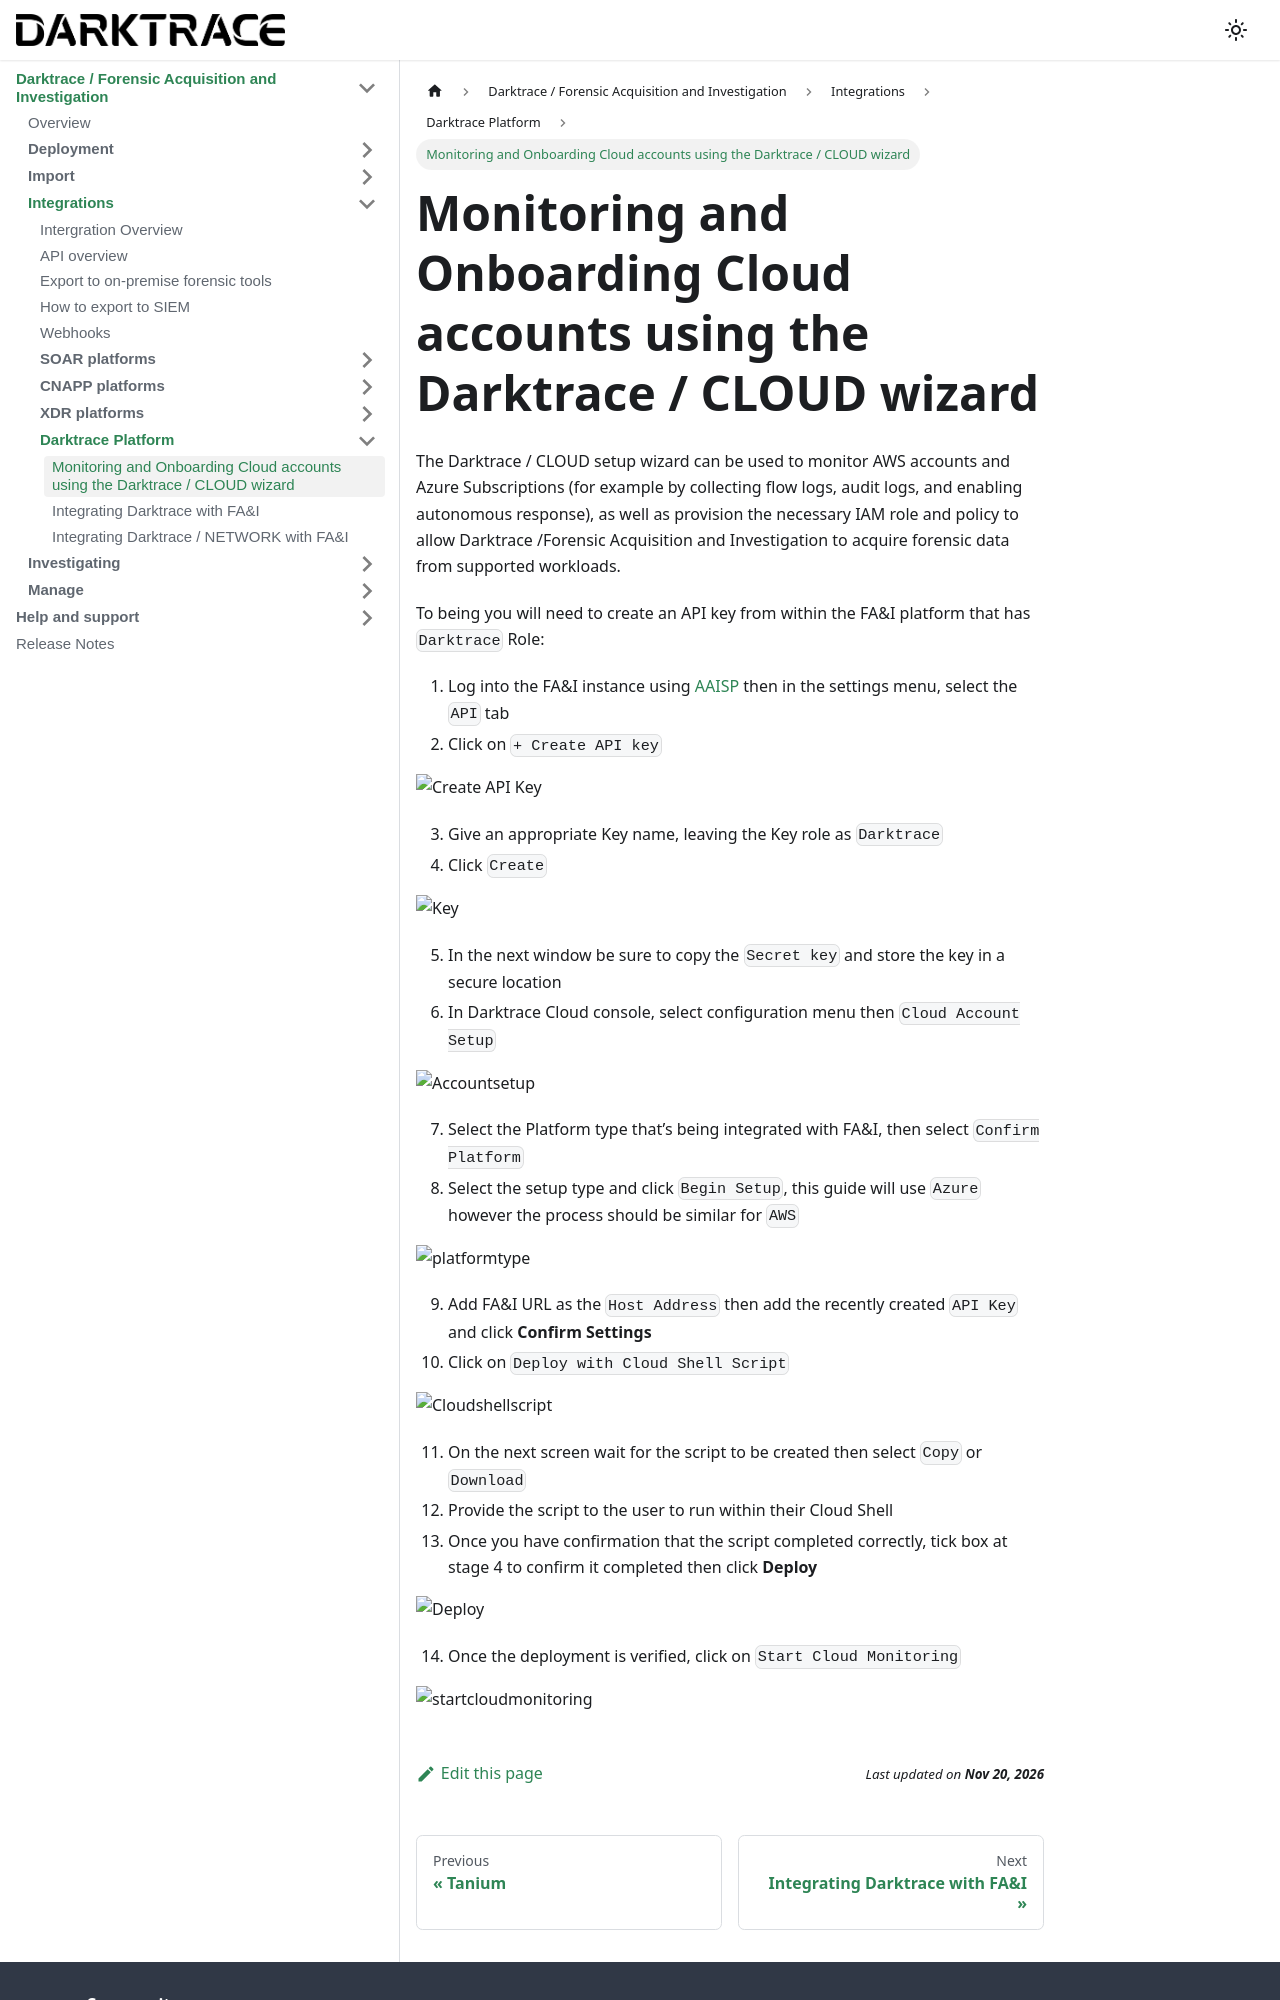

repository: cado-security/product-help · page: cado/integrations/Darktrace Platform/manualinvestigation.html · generator: docusaurus

---
title: Monitoring and Onboarding Cloud accounts using the Darktrace / CLOUD wizard
hide_title: true
sidebar_position: 1
---

# Monitoring and Onboarding Cloud accounts using the Darktrace / CLOUD wizard

The Darktrace / CLOUD setup wizard can be used to monitor AWS accounts and Azure Subscriptions (for example by collecting flow logs, audit logs, and enabling autonomous response), as well as provision the necessary IAM role and policy to allow Darktrace /Forensic Acquisition and Investigation to acquire forensic data from supported workloads.

To being you will need to create an API key from within the FA&I platform that has `Darktrace` Role:

1. Log into the FA&I instance using [AAISP](https://activeai.darktrace.com/) then in the settings menu, select the `API` tab
2. Click on `+ Create API key`

![Create API Key](/img/cloudwizard1.png)
   
3. Give an appropriate Key name, leaving the Key role as `Darktrace`
4. Click `Create`

![Key](/img/cloudwizard2new.png)

5. In the next window be sure to copy the `Secret key` and store the key in a secure location
6. In Darktrace Cloud console, select configuration menu then `Cloud Account Setup`

![Accountsetup](/img/cloudwizard3new.png)

7. Select the Platform type that’s being integrated with FA&I, then select `Confirm Platform`
8. Select the setup type and click `Begin Setup`, this guide will use `Azure` however the process should be similar for `AWS`

![platformtype](/img/cloudwizard4.png)

9. Add FA&I URL as the `Host Address` then add the recently created `API Key` and click **Confirm Settings**
10. Click on `Deploy with Cloud Shell Script`

![Cloudshellscript](/img/deploywithcloudshellscript.png)
